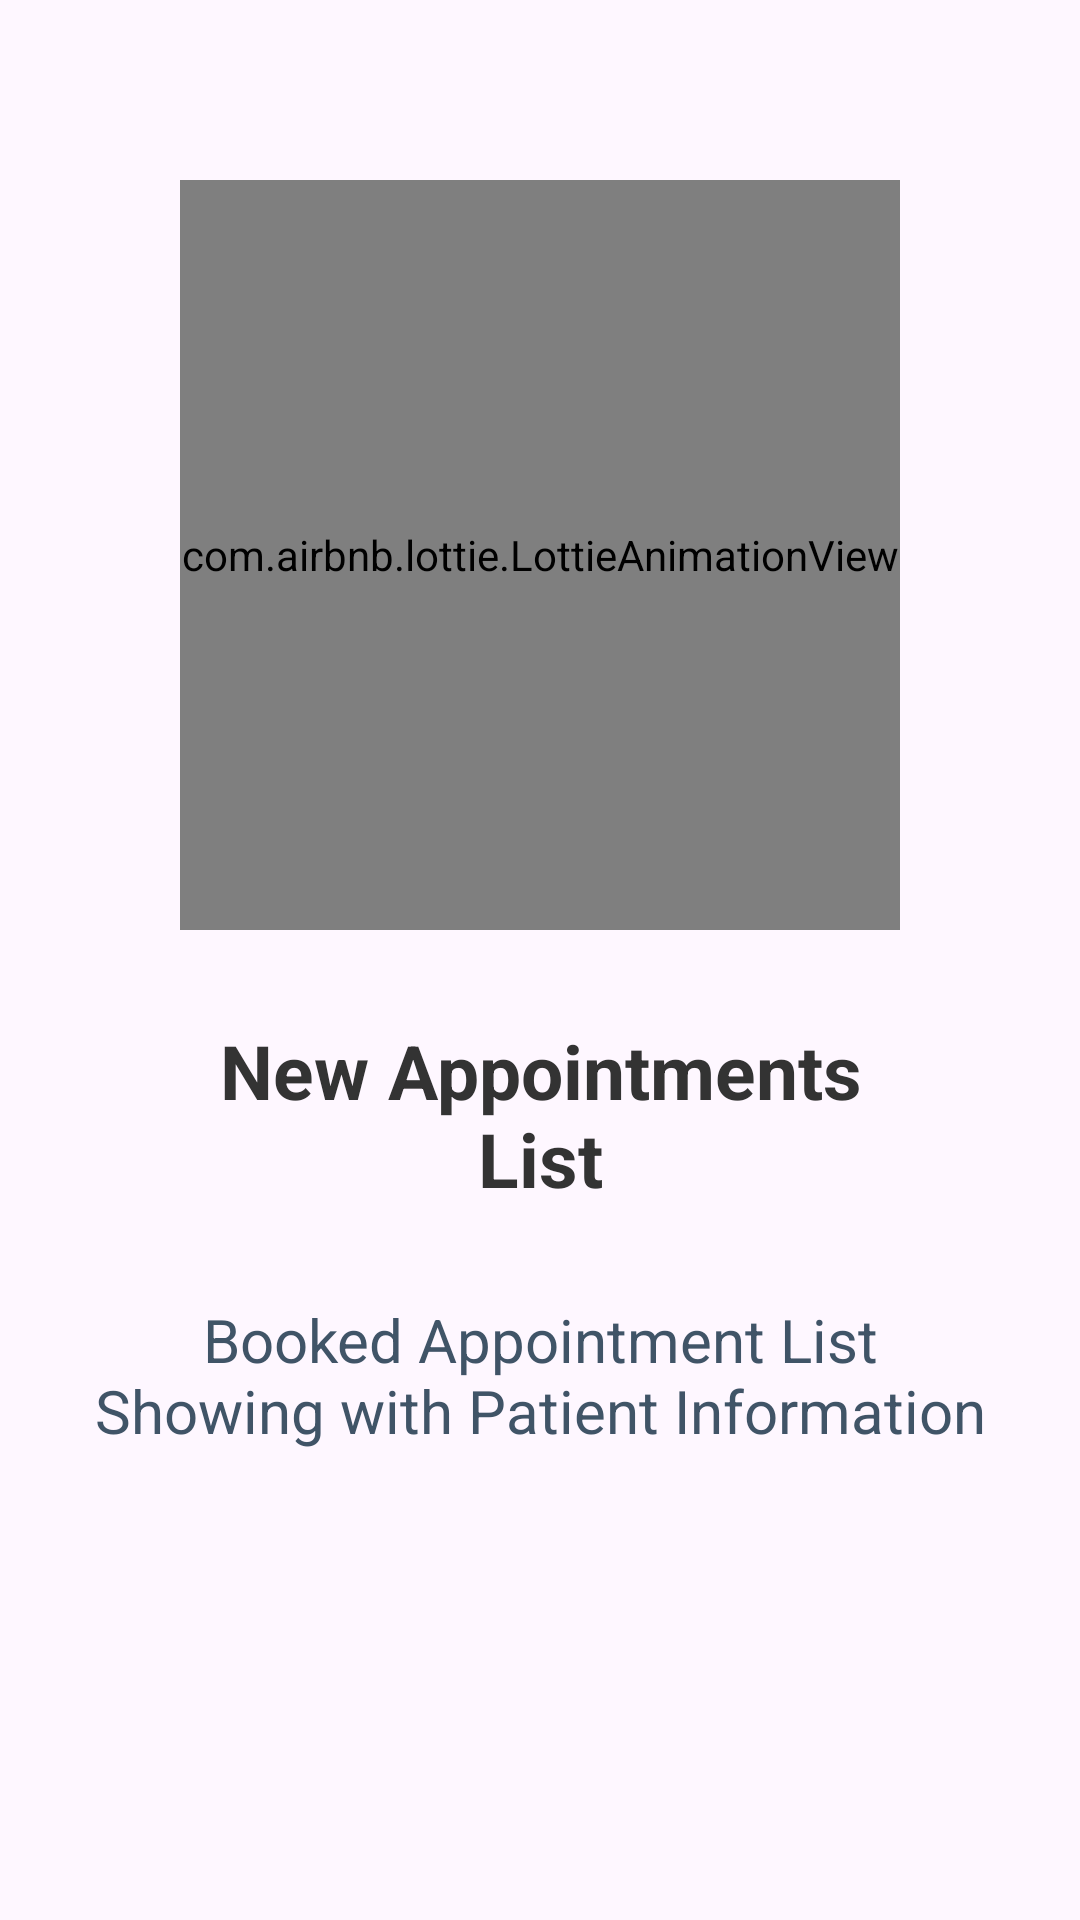

This screen was rendered from an Android layout file. Write that file and the resources it references.
<!-- AndroidManifest.xml: application theme Theme.Vistacan -->
<!-- res/layout/fragment_onboarding1.xml -->
<?xml version="1.0" encoding="utf-8"?>
<RelativeLayout xmlns:tools="http://schemas.android.com/tools"
    xmlns:android="http://schemas.android.com/apk/res/android"
    android:layout_width="match_parent"
    android:layout_height="match_parent"
    xmlns:app="http://schemas.android.com/apk/res-auto"
    android:padding="30dp">


    <com.airbnb.lottie.LottieAnimationView
        android:id="@+id/image_onboarding"
        android:layout_width="250dp"
        android:layout_height="250dp"
        android:layout_centerHorizontal="true"
        android:layout_marginStart="30dp"
        android:layout_marginTop="30dp"
        android:layout_marginEnd="30dp"
        android:layout_marginBottom="30dp"
        android:scaleType="centerCrop"
        app:lottie_autoPlay="true"
        app:lottie_loop="false"
        app:lottie_rawRes="@raw/slide1" />

    <androidx.appcompat.widget.AppCompatTextView
        android:id="@+id/text_onboarding_title"
        android:layout_width="match_parent"
        android:layout_height="wrap_content"
        android:layout_below="@id/image_onboarding"
        android:layout_marginStart="30dp"
        android:layout_marginEnd="30dp"
        android:text="@string/title_onboarding_1"
        android:textSize="25sp"
        android:gravity="center"
        android:textStyle="bold"
        android:textColor="@color/dark_grey"
        android:layout_marginBottom="30dp"/>

    <androidx.appcompat.widget.AppCompatTextView
        android:id="@+id/text_onboarding_description"
        android:layout_width="match_parent"
        android:layout_height="wrap_content"
        android:layout_below="@id/text_onboarding_title"
        android:text="@string/description_onboarding_1"
        android:textSize="20sp"
        android:textColor="@color/dark_blue"
        android:gravity="center"
        android:layout_marginBottom="30dp"/>



</RelativeLayout>
<!-- resources referenced by this layout -->
<resources>
  <color name="dark_blue">#405467</color>
  <color name="dark_grey">#333333</color>
  <string name="description_onboarding_1">Booked Appointment List Showing with Patient Information</string>
  <string name="title_onboarding_1">New Appointments List</string>
  <style name="Theme.Vistacan" parent="Base.Theme.Vistacan">
          
          <item name="android:navigationBarColor">@android:color/transparent</item>
          <item name="android:statusBarColor">@android:color/transparent</item>
          <item name="android:windowLightStatusBar">?attr/isLightTheme</item>
  
          <item name="font">@font/sf_pro</item>
          </style>
  <style name="Base.Theme.Vistacan" parent="Theme.Material3.DayNight.NoActionBar">
          <item name="windowNoTitle">true</item>
          <item name="windowActionBar">false</item>
  
      </style>
</resources>
